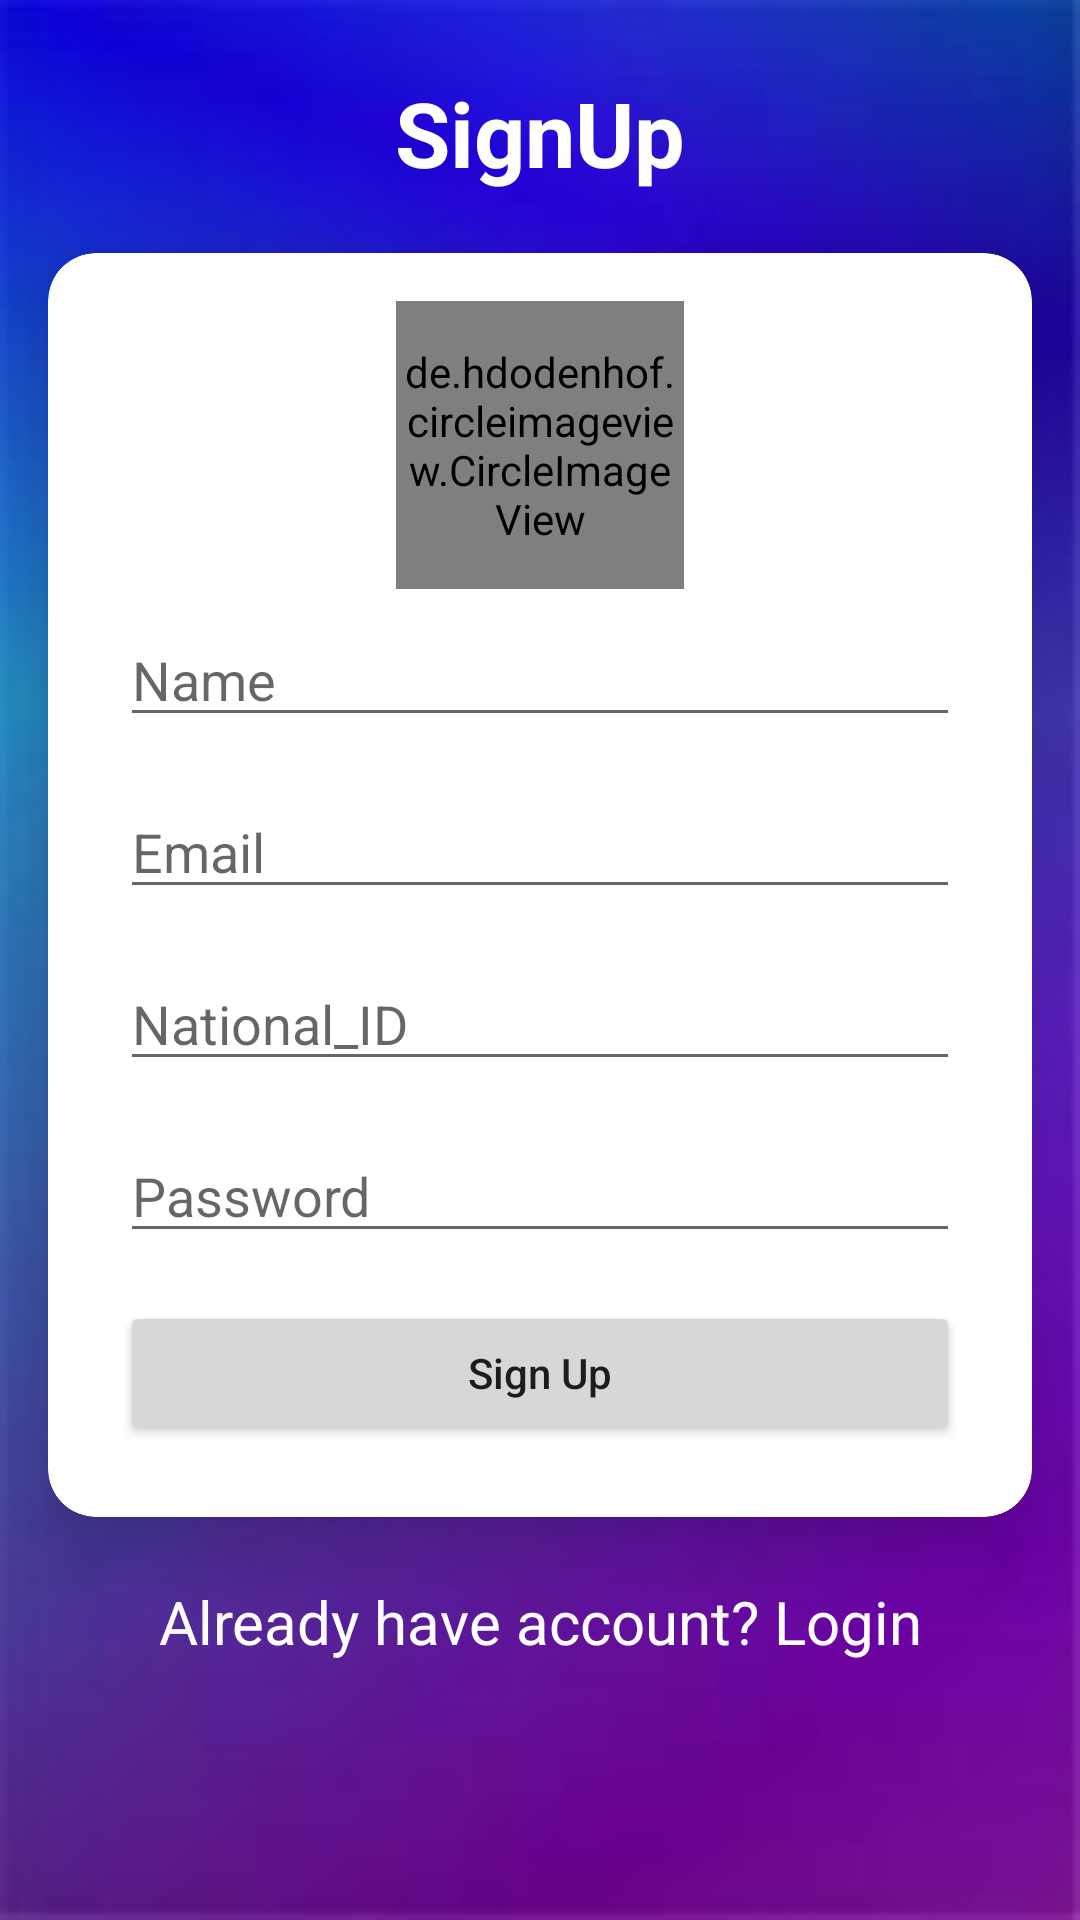

Android layout source for this screen:
<!-- AndroidManifest.xml: application theme AppTheme_two -->
<!-- res/layout/activity_signup.xml -->
<?xml version="1.0" encoding="utf-8"?>
<androidx.constraintlayout.widget.ConstraintLayout xmlns:android="http://schemas.android.com/apk/res/android"
    xmlns:app="http://schemas.android.com/apk/res-auto"
    xmlns:tools="http://schemas.android.com/tools"
    android:layout_width="match_parent"
    android:layout_height="match_parent"
    android:background="@drawable/background1"
    tools:context=".activities.SignupActivity">

        <TextView
            android:id="@+id/textView"
            android:layout_width="0dp"
            android:layout_height="wrap_content"
            android:layout_marginStart="24dp"
            android:layout_marginTop="24dp"
            android:layout_marginEnd="24dp"
            android:text="SignUp"
            android:textAlignment="center"
            android:textColor="@color/whiteColor"
            android:textSize="30sp"
            android:textStyle="bold"
            app:layout_constraintEnd_toEndOf="parent"
            app:layout_constraintStart_toStartOf="parent"
            app:layout_constraintTop_toTopOf="parent" />

    <androidx.cardview.widget.CardView
        android:id="@+id/cardView"
        android:layout_width="match_parent"
        android:layout_height="wrap_content"
        android:layout_marginStart="16dp"
        android:layout_marginTop="20dp"
        android:layout_marginEnd="16dp"
        app:cardCornerRadius="16dp"
        app:cardElevation="16dp"
        app:layout_constraintEnd_toEndOf="parent"
        app:layout_constraintStart_toStartOf="parent"
        app:layout_constraintTop_toBottomOf="@+id/textView">

        <LinearLayout
            android:layout_width="match_parent"
            android:layout_height="wrap_content"
            android:orientation="vertical"
            android:padding="16dp">

            <de.hdodenhof.circleimageview.CircleImageView xmlns:app="http://schemas.android.com/apk/res-auto"
                android:id="@+id/profile_image"
                android:layout_width="96dp"
                android:layout_height="96dp"
                android:layout_gravity="center"
                android:src="@drawable/profile"
                app:civ_border_color="#FF000000"
                app:civ_border_width="2dp" />

            <EditText
                android:id="@+id/user_Name"
                android:layout_width="match_parent"
                android:layout_height="wrap_content"
                android:layout_margin="8dp"
                android:hint="Name" />

            <EditText
                android:id="@+id/user_Email"
                android:layout_width="match_parent"
                android:layout_height="wrap_content"
                android:layout_margin="8dp"
                android:hint="Email"
                android:inputType="textEmailAddress" />

            <EditText
                android:id="@+id/user_National_Id"
                android:layout_width="match_parent"
                android:layout_height="wrap_content"
                android:layout_margin="8dp"
                android:hint="National_ID"
                android:inputType="number" />

            <EditText
                android:id="@+id/user_Password"
                android:layout_width="match_parent"
                android:layout_height="wrap_content"
                android:layout_margin="8dp"
                android:hint="Password"
                android:inputType="textPassword" />

            <Button
                android:id="@+id/signUp_Btn"
                android:layout_width="match_parent"
                android:layout_height="wrap_content"
                android:layout_margin="8dp"
                android:padding="8dp"
                android:text="Sign Up"
                android:textAllCaps="false" />

        </LinearLayout>

    </androidx.cardview.widget.CardView>

    <TextView
        android:id="@+id/have_acct"
        android:layout_width="match_parent"
        android:layout_height="wrap_content"
        android:layout_marginStart="16dp"
        android:layout_marginEnd="16dp"
        android:text="Already have account? Login"
        android:textAlignment="center"
        android:textColor="@color/whiteColor"
        android:textSize="20sp"
        app:layout_constraintBottom_toBottomOf="parent"
        app:layout_constraintEnd_toEndOf="@+id/cardView"
        app:layout_constraintStart_toStartOf="@+id/cardView"
        app:layout_constraintTop_toBottomOf="@+id/cardView"
        app:layout_constraintVertical_bias="0.19999999" />


</androidx.constraintlayout.widget.ConstraintLayout>
<!-- resources referenced by this layout -->
<resources>
  <color name="whiteColor">#fff</color>
  <!-- drawable background1: jpeg bitmap (drawable, 2322 bytes) -->
  <style name="AppTheme_two" parent="Theme.AppCompat.Light.NoActionBar">
          
          <item name="colorPrimary">@color/colorPrimary</item>
          <item name="colorPrimaryDark">@color/colorPrimaryDark</item>
          <item name="colorAccent">@color/colorAccent</item>
  
      </style>
  <color name="colorPrimary">#6200EE</color>
  <color name="colorPrimaryDark">#3700B3</color>
  <color name="colorAccent">#03DAC5</color>
</resources>
